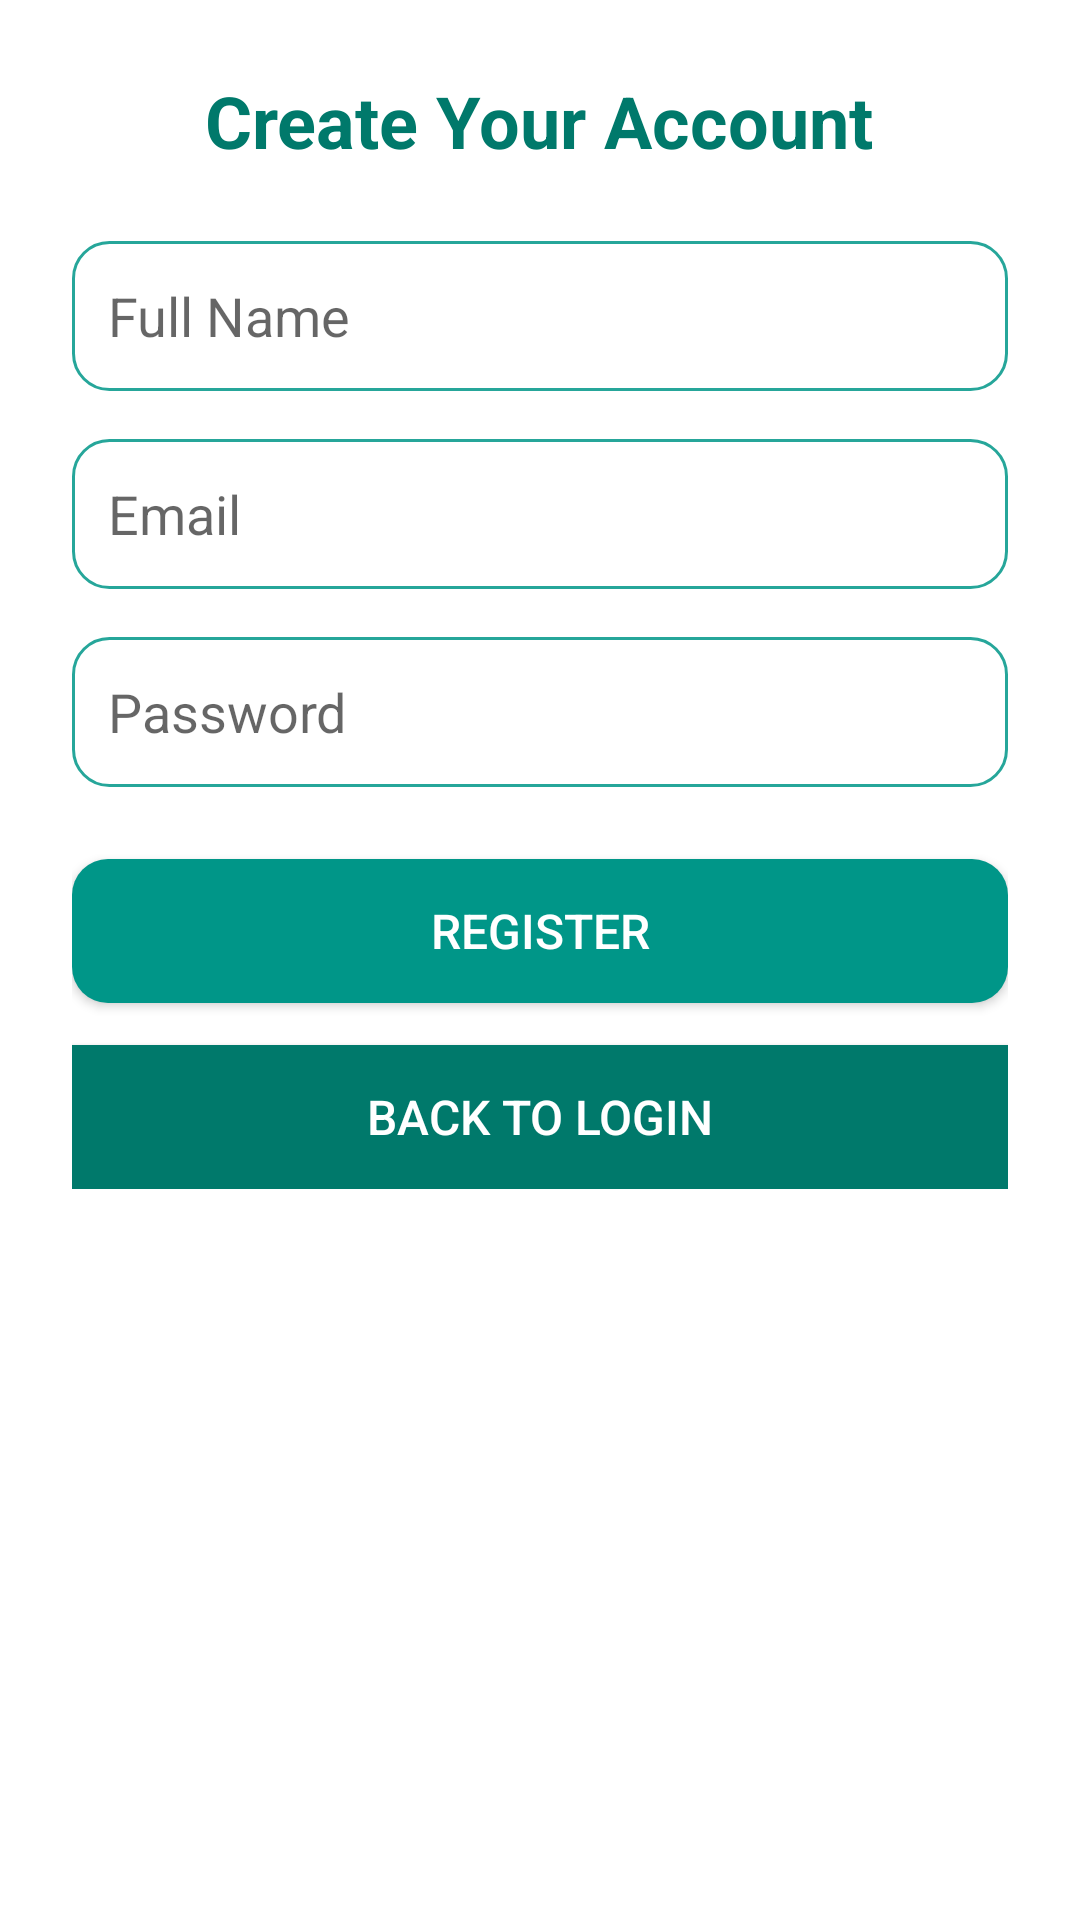

This screen was rendered from an Android layout file. Write that file and the resources it references.
<!-- AndroidManifest.xml: application theme Theme.AppCompat.Light.NoActionBar -->
<!-- res/layout/activity_register.xml -->
<?xml version="1.0" encoding="utf-8"?>
<ScrollView xmlns:android="http://schemas.android.com/apk/res/android"
    android:layout_width="match_parent"
    android:layout_height="match_parent"
    android:padding="24dp"
    android:background="@color/heal_background">

    <LinearLayout
        android:orientation="vertical"
        android:layout_width="match_parent"
        android:layout_height="wrap_content">

        <TextView
            android:text="Create Your Account"
            android:textSize="24sp"
            android:textStyle="bold"
            android:textColor="@color/heal_primary_dark"
            android:layout_width="wrap_content"
            android:layout_height="wrap_content"
            android:layout_gravity="center"
            android:layout_marginBottom="24dp"/>

        
        <EditText
            android:id="@+id/etRegName"
            android:hint="Full Name"
            android:inputType="textPersonName"
            android:layout_width="match_parent"
            android:layout_height="50dp"
            android:background="@drawable/heal_input_bg"
            android:padding="12dp"
            android:layout_marginBottom="16dp"/>

        
        <EditText
            android:id="@+id/etRegEmail"
            android:hint="Email"
            android:inputType="textEmailAddress"
            android:layout_width="match_parent"
            android:layout_height="50dp"
            android:background="@drawable/heal_input_bg"
            android:padding="12dp"
            android:layout_marginBottom="16dp"/>

        
        <EditText
            android:id="@+id/etRegPassword"
            android:hint="Password"
            android:inputType="textPassword"
            android:layout_width="match_parent"
            android:layout_height="50dp"
            android:background="@drawable/heal_input_bg"
            android:padding="12dp"
            android:layout_marginBottom="24dp"/>

        
        <Button
            android:id="@+id/btnRegisterUser"
            android:layout_width="match_parent"
            android:layout_height="wrap_content"
            android:text="Register"
            style="@style/HealButton"/>

        
        <Button
            android:id="@+id/btnGotoLogin"
            android:layout_width="match_parent"
            android:layout_height="wrap_content"
            android:text="Back to Login"
            android:layout_marginTop="14dp"
            android:background="@color/heal_primary_dark"
            style="@style/HealButton"/>

    </LinearLayout>

</ScrollView>
<!-- resources referenced by this layout -->
<resources>
  <color name="heal_background">#FFFFFF</color>
  <color name="heal_primary_dark">#00796B</color>
  <!-- drawable heal_input_bg (drawable) -->
  <shape xmlns:android="http://schemas.android.com/apk/res/android">
      <solid android:color="#FFFFFF"/>
      <corners android:radius="12dp"/>
      <stroke android:width="1dp" android:color="@color/heal_accent"/>
  </shape>
  <style name="HealButton">
          <item name="android:layout_width">match_parent</item>
          <item name="android:layout_height">48dp</item>
          <item name="android:background">@drawable/heal_button_bg</item>
          <item name="android:textColor">@color/heal_button_text</item>
          <item name="android:textSize">16sp</item>
          <item name="android:padding">10dp</item>
          <item name="android:gravity">center</item>
          <item name="android:elevation">4dp</item>
      </style>
  <color name="heal_accent">#26A69A</color>
  <!-- drawable heal_button_bg (drawable) -->
  <shape xmlns:android="http://schemas.android.com/apk/res/android"
      android:shape="rectangle">
      <solid android:color="@color/heal_primary"/>
      <corners android:radius="12dp"/>
      <padding android:left="10dp" android:top="10dp"
          android:right="10dp" android:bottom="10dp"/>
  </shape>
  <color name="heal_button_text">#FFFFFF</color>
  <color name="heal_primary">#009688</color>
</resources>
